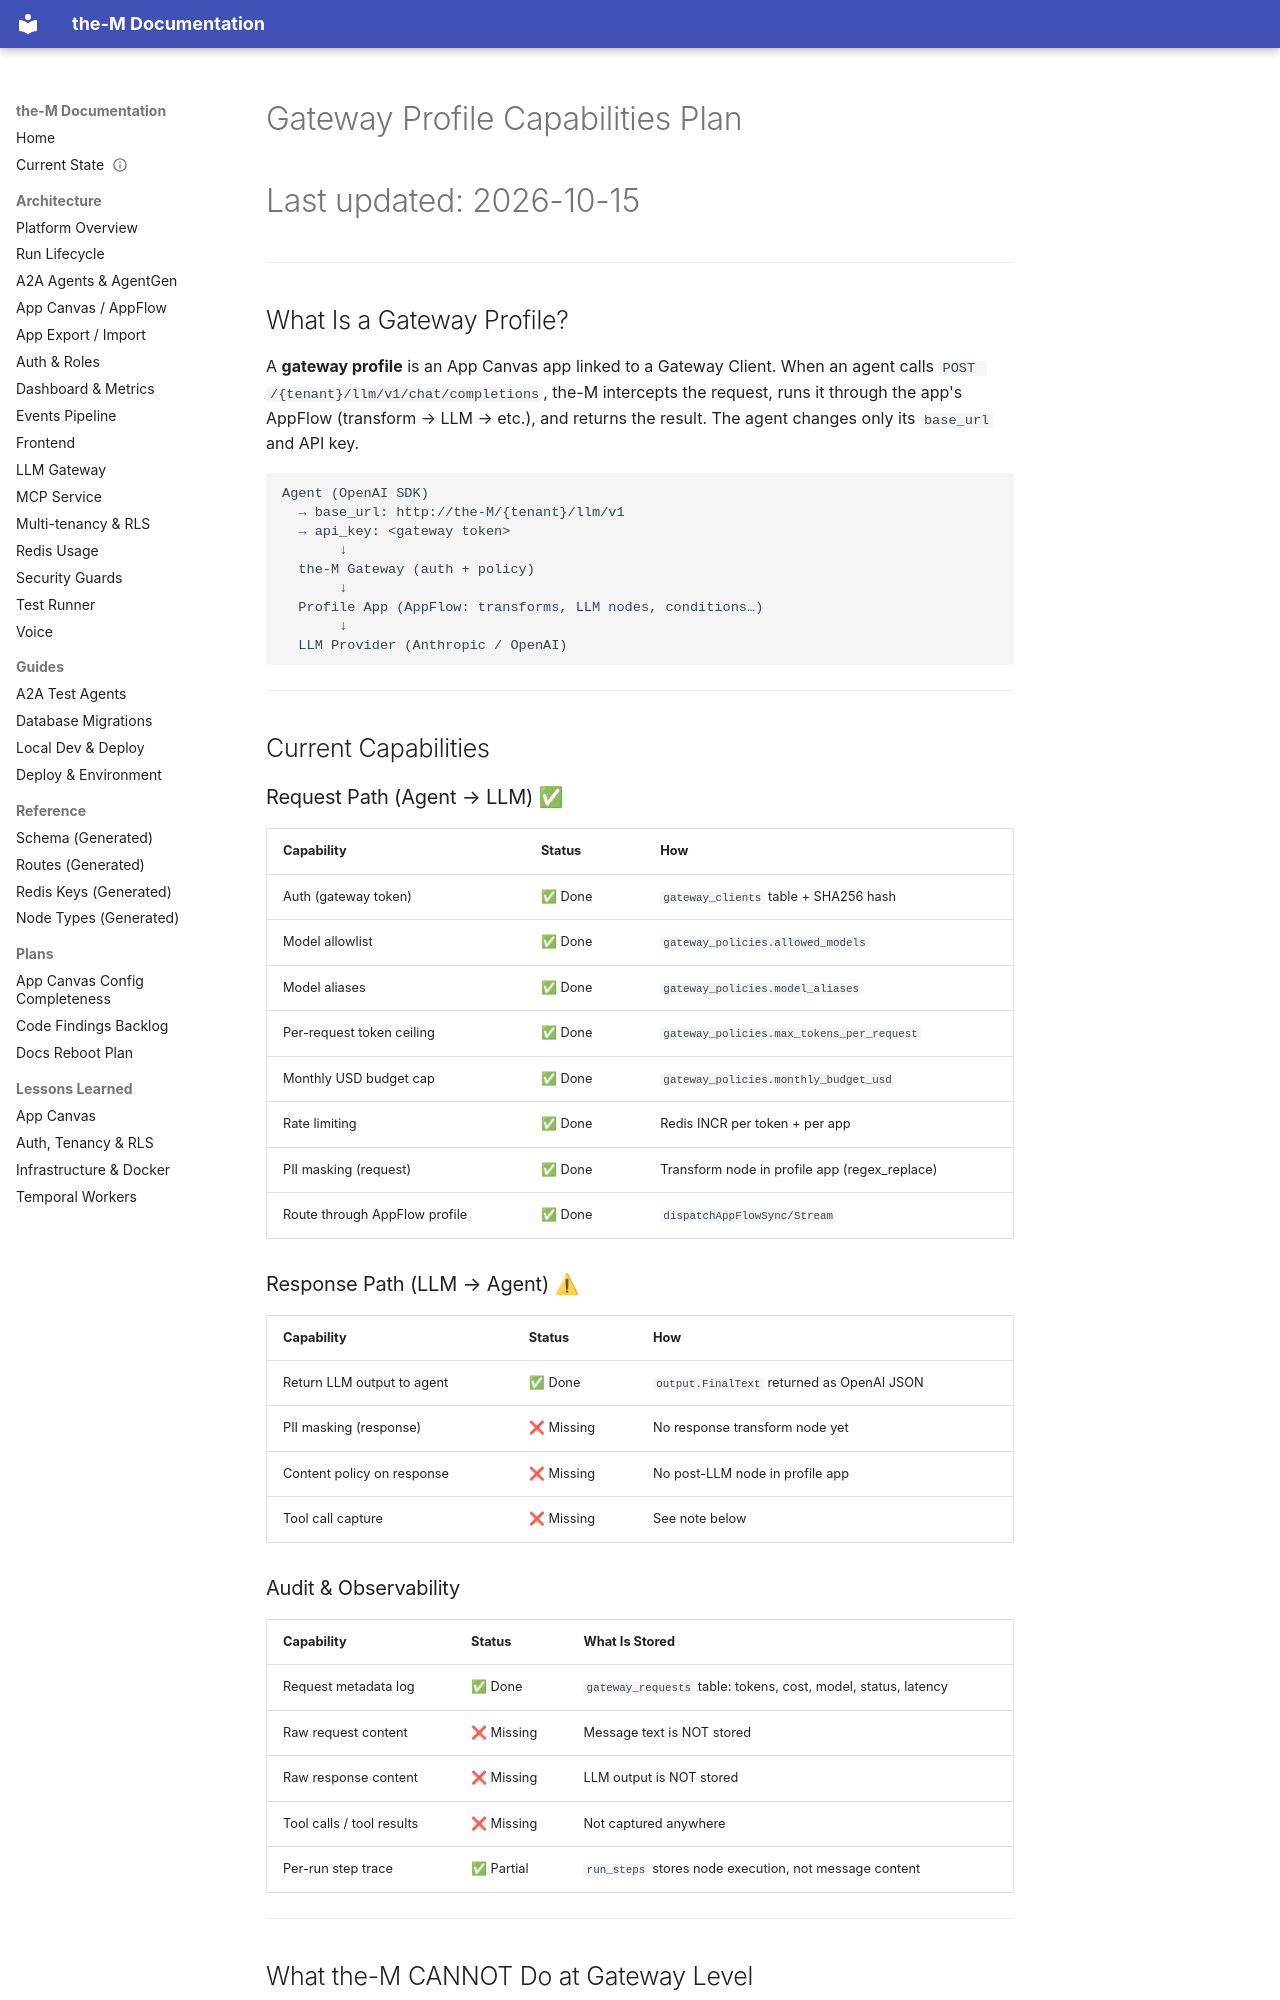

repository: aviciot/theM · page: GATEWAY_PROFILE_CAPABILITIES_PLAN/index.html · generator: mkdocs

# Gateway Profile Capabilities Plan
# Last updated: 2026-10-15

---

## What Is a Gateway Profile?

A **gateway profile** is an App Canvas app linked to a Gateway Client.
When an agent calls `POST /{tenant}/llm/v1/chat/completions`, the-M intercepts
the request, runs it through the app's AppFlow (transform → LLM → etc.), and
returns the result. The agent changes only its `base_url` and API key.

```
Agent (OpenAI SDK)
  → base_url: http://the-M/{tenant}/llm/v1
  → api_key: <gateway token>
       ↓
  the-M Gateway (auth + policy)
       ↓
  Profile App (AppFlow: transforms, LLM nodes, conditions…)
       ↓
  LLM Provider (Anthropic / OpenAI)
```

---

## Current Capabilities

### Request Path (Agent → LLM) ✅

| Capability | Status | How |
|---|---|---|
| Auth (gateway token) | ✅ Done | `gateway_clients` table + SHA256 hash |
| Model allowlist | ✅ Done | `gateway_policies.allowed_models` |
| Model aliases | ✅ Done | `gateway_policies.model_aliases` |
| Per-request token ceiling | ✅ Done | `gateway_policies.max_tokens_per_request` |
| Monthly USD budget cap | ✅ Done | `gateway_policies.monthly_budget_usd` |
| Rate limiting | ✅ Done | Redis INCR per token + per app |
| PII masking (request) | ✅ Done | Transform node in profile app (regex_replace) |
| Route through AppFlow profile | ✅ Done | `dispatchAppFlowSync/Stream` |

### Response Path (LLM → Agent) ⚠

| Capability | Status | How |
|---|---|---|
| Return LLM output to agent | ✅ Done | `output.FinalText` returned as OpenAI JSON |
| PII masking (response) | ❌ Missing | No response transform node yet |
| Content policy on response | ❌ Missing | No post-LLM node in profile app |
| Tool call capture | ❌ Missing | See note below |

### Audit & Observability

| Capability | Status | What Is Stored |
|---|---|---|
| Request metadata log | ✅ Done | `gateway_requests` table: tokens, cost, model, status, latency |
| Raw request content | ❌ Missing | Message text is NOT stored |
| Raw response content | ❌ Missing | LLM output is NOT stored |
| Tool calls / tool results | ❌ Missing | Not captured anywhere |
| Per-run step trace | ✅ Partial | `run_steps` stores node execution, not message content |

---

## What the-M CANNOT Do at Gateway Level

**The LLM never sends binary files through chat completions.** The response is
always JSON with a text `content` field. If a user asks for a PDF/ZIP/image, the
LLM returns its content as text (raw bytes as a string, base64 characters, etc.).
The-M sees this as plain text — there is no file type to detect.

**Tool calls**: if the agent uses function calling, the tool result is returned
to the LLM as text/JSON. The tool itself runs on the agent side — the-M never
sees the binary execution. We can log the tool call/result text, but not
intercept execution.

---

## Planned Capabilities
